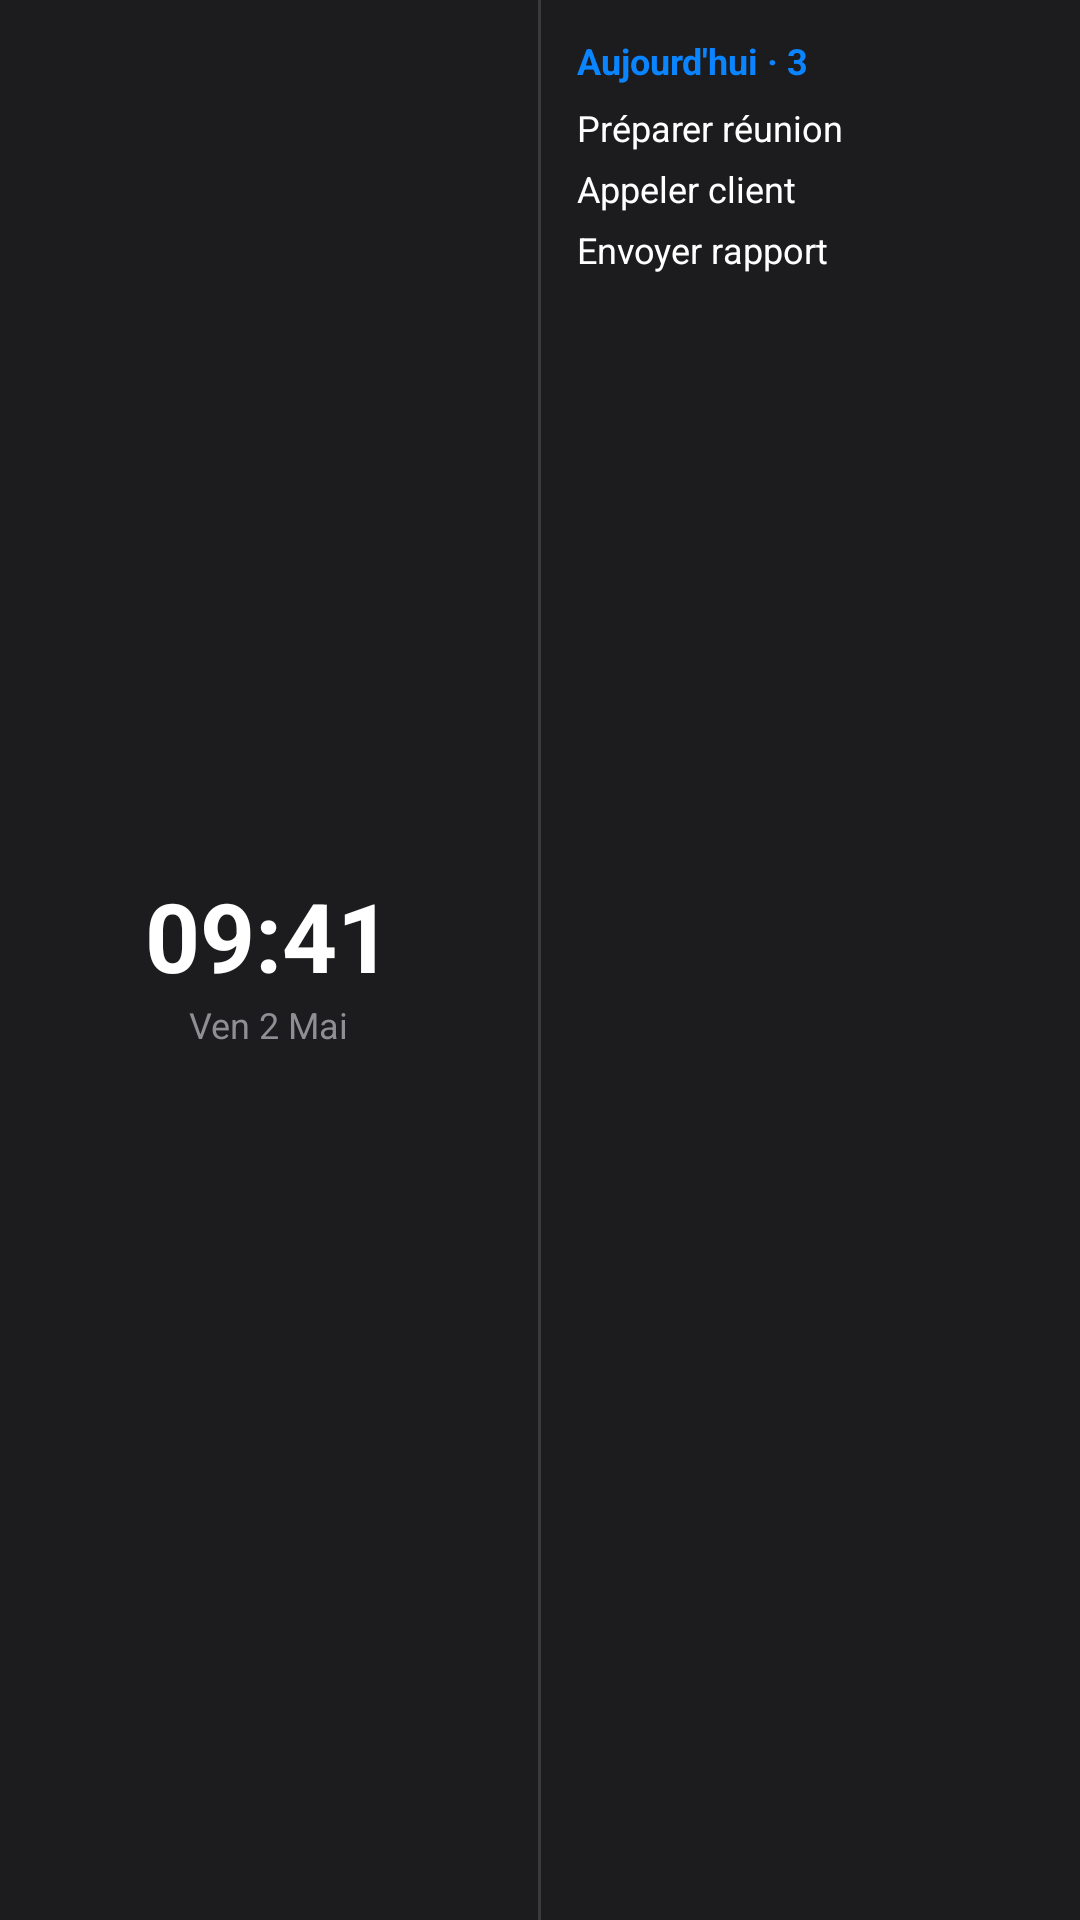

The Android layout XML behind this screen, and the referenced resources:
<!-- AndroidManifest.xml: application theme Theme.OnlyFlows -->
<!-- res/layout/widget_preview_clocklist.xml -->
<?xml version="1.0" encoding="utf-8"?>
<LinearLayout xmlns:android="http://schemas.android.com/apk/res/android"
    android:layout_width="match_parent"
    android:layout_height="match_parent"
    android:background="#1C1C1E"
    android:orientation="horizontal">

    
    <LinearLayout
        android:layout_width="0dp"
        android:layout_height="match_parent"
        android:layout_weight="1"
        android:orientation="vertical"
        android:gravity="center"
        android:padding="12dp">
        <TextView
            android:layout_width="wrap_content"
            android:layout_height="wrap_content"
            android:text="09:41"
            android:textColor="#FFFFFF"
            android:textSize="32sp"
            android:textStyle="bold" />
        <TextView
            android:layout_width="wrap_content"
            android:layout_height="wrap_content"
            android:text="Ven 2 Mai"
            android:textColor="#8E8E93"
            android:textSize="12sp" />
    </LinearLayout>

    
    <View android:layout_width="1dp" android:layout_height="match_parent" android:background="#3A3A3C" />

    
    <LinearLayout
        android:layout_width="0dp"
        android:layout_height="match_parent"
        android:layout_weight="1"
        android:orientation="vertical"
        android:padding="12dp">
        <TextView
            android:layout_width="wrap_content"
            android:layout_height="wrap_content"
            android:text="Aujourd'hui · 3"
            android:textColor="#0A84FF"
            android:textSize="12sp"
            android:textStyle="bold"
            android:paddingBottom="6dp"/>
        <TextView android:layout_width="match_parent" android:layout_height="wrap_content" android:text="Préparer réunion" android:textColor="#FFFFFF" android:textSize="12sp" android:paddingBottom="4dp"/>
        <TextView android:layout_width="match_parent" android:layout_height="wrap_content" android:text="Appeler client" android:textColor="#FFFFFF" android:textSize="12sp" android:paddingBottom="4dp"/>
        <TextView android:layout_width="match_parent" android:layout_height="wrap_content" android:text="Envoyer rapport" android:textColor="#FFFFFF" android:textSize="12sp" />
    </LinearLayout>
</LinearLayout>
<!-- resources referenced by this layout -->
<resources>
  <style name="Theme.OnlyFlows" parent="android:Theme.Material.NoActionBar">
          <item name="android:statusBarColor">@android:color/transparent</item>
          <item name="android:navigationBarColor">@android:color/transparent</item>
      </style>
</resources>
